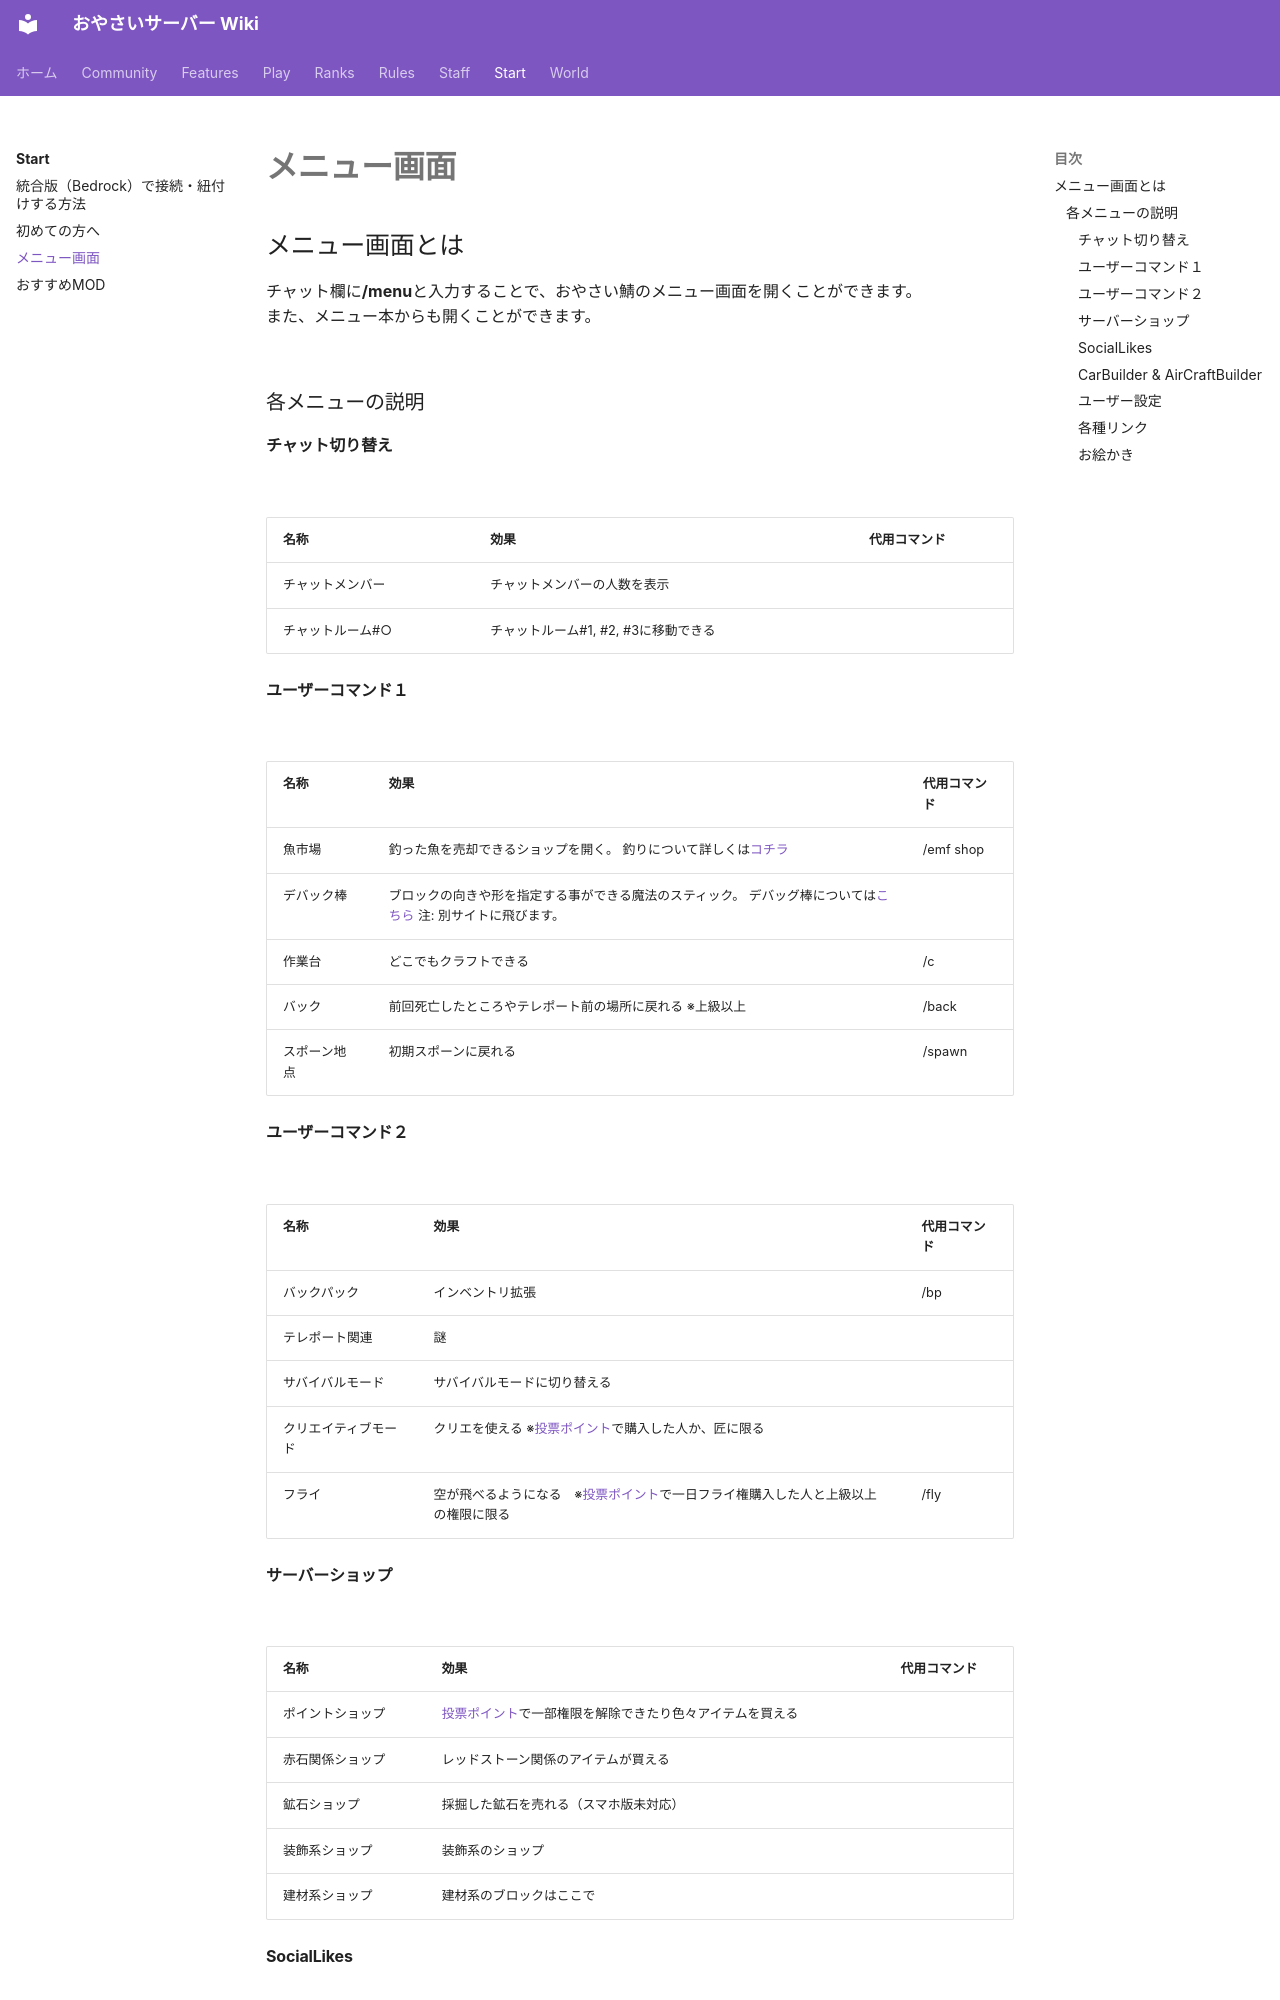

repository: oyasaiserver/wiki · page: start/menu/index.html · generator: mkdocs

---
title: メニュー画面
---

# メニュー画面

## メニュー画面とは

チャット欄に**/menu**と入力することで、おやさい鯖のメニュー画面を開くことができます。
また、メニュー本からも開くことができます。
![](https://image01.seesaawiki.jp/o/i/oyasai/U5bpcaZ6P4.png)

### 各メニューの説明

#### チャット切り替え

![](https://image02.seesaawiki.jp/o/i/oyasai/a5Sep3xmCY.png)

| 名称 | 効果 | 代用コマンド |
| --- | --- | --- |
| チャットメンバー | チャットメンバーの人数を表示 |  |
| チャットルーム#○ | チャットルーム#1, #2, #3に移動できる |  |

#### ユーザーコマンド１

![](https://image02.seesaawiki.jp/o/i/oyasai/8jTI7e7dZv.png)

| 名称 | 効果 | 代用コマンド |
| --- | --- | --- |
| 魚市場 | 釣った魚を売却できるショップを開く。 釣りについて詳しくは[コチラ](../play/fishing.md) | /emf shop |
| デバック棒 | ブロックの向きや形を指定する事ができる魔法のスティック。 デバッグ棒については[こちら](https://minecraft.fandom.com/ja/wiki/%E3%83%87%E3%83%90%E3%83%83%E3%82%B0%E6%A3%92) 注: 別サイトに飛びます。 |  |
| 作業台 | どこでもクラフトできる | /c |
| バック | 前回死亡したところやテレポート前の場所に戻れる ※上級以上 | /back |
| スポーン地点 | 初期スポーンに戻れる | /spawn |

#### ユーザーコマンド２

![](https://image02.seesaawiki.jp/o/i/oyasai/q3GFdcl2cn.png)

| 名称 | 効果 | 代用コマンド |
| --- | --- | --- |
| バックパック | インベントリ拡張 | /bp |
| テレポート関連 | 謎 |  |
| サバイバルモード | サバイバルモードに切り替える |  |
| クリエイティブモード | クリエを使える ※[投票ポイント](../play/voting.md)で購入した人か、匠に限る |  |
| フライ | 空が飛べるようになる　※[投票ポイント](../play/voting.md)で一日フライ権購入した人と上級以上の権限に限る | /fly |

#### サーバーショップ

![](https://image01.seesaawiki.jp/o/i/oyasai/uqHL37AAhz.png)

| 名称 | 効果 | 代用コマンド |
| --- | --- | --- |
| ポイントショップ | [投票ポイント](../play/voting.md)で一部権限を解除できたり色々アイテムを買える |  |
| 赤石関係ショップ | レッドストーン関係のアイテムが買える |  |
| 鉱石ショップ | 採掘した鉱石を売れる（スマホ版未対応） |  |
| 装飾系ショップ | 装飾系のショップ |  |
| 建材系ショップ | 建材系のブロックはここで |  |
